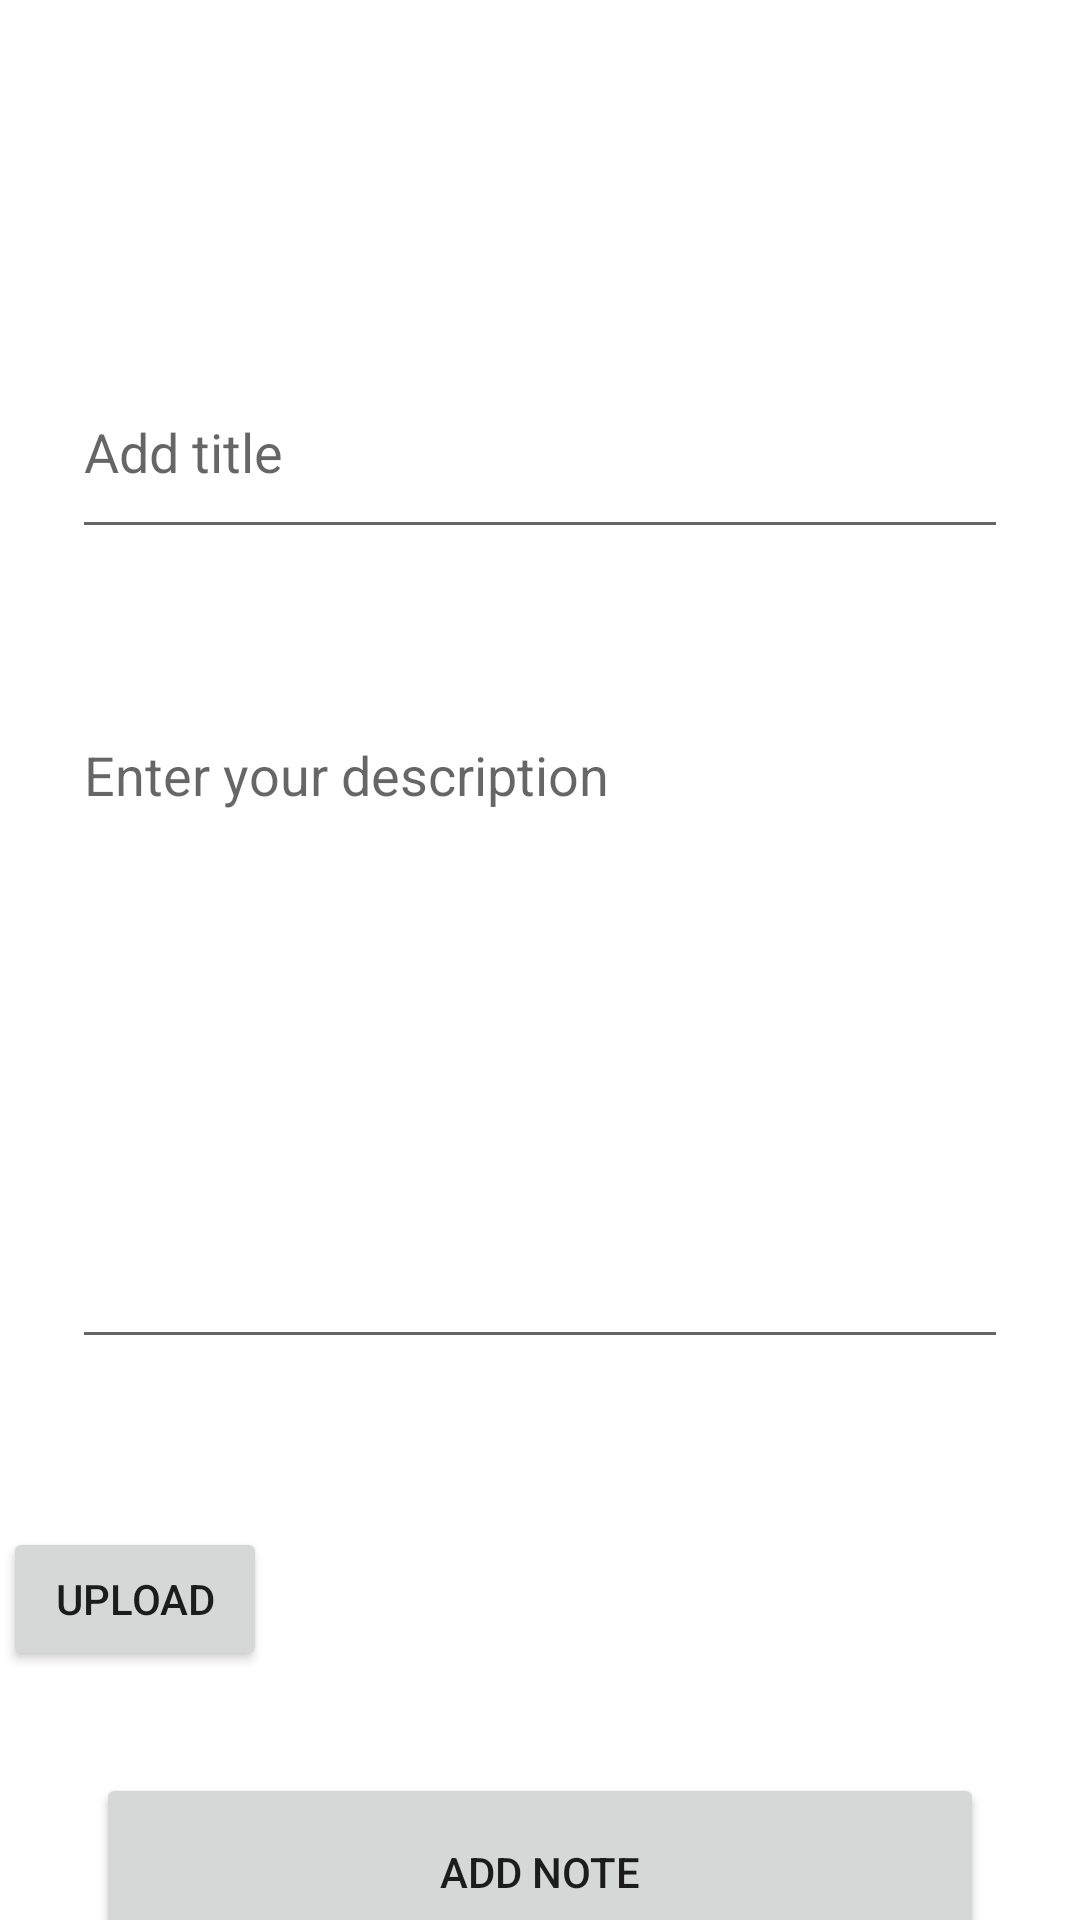

The Android layout XML behind this screen, and the referenced resources:
<!-- AndroidManifest.xml: application theme Theme.NoteApp -->
<!-- res/layout/activity_create_note.xml -->
<?xml version="1.0" encoding="utf-8"?>
<androidx.constraintlayout.widget.ConstraintLayout xmlns:android="http://schemas.android.com/apk/res/android"
    xmlns:app="http://schemas.android.com/apk/res-auto"
    xmlns:tools="http://schemas.android.com/tools"
    android:layout_width="match_parent"
    android:layout_height="match_parent"
    tools:context=".CreateNote">

    <EditText
        android:id="@+id/create_title"
        android:layout_width="0dp"
        android:layout_height="68dp"
        android:layout_marginStart="24dp"
        android:layout_marginTop="115dp"
        android:layout_marginEnd="24dp"
        android:layout_marginBottom="53dp"
        android:ems="10"
        android:hint="Add title"
        android:inputType="textPersonName"
        app:layout_constraintBottom_toTopOf="@+id/create_description"
        app:layout_constraintEnd_toEndOf="parent"
        app:layout_constraintStart_toStartOf="parent"
        app:layout_constraintTop_toTopOf="parent" />

    <EditText
        android:id="@+id/create_description"
        android:layout_width="0dp"
        android:layout_height="217dp"
        android:layout_marginStart="24dp"
        android:layout_marginTop="53dp"
        android:layout_marginEnd="24dp"
        android:ems="10"
        android:gravity="start|top"
        android:hint="Enter your description"
        android:inputType="textMultiLine"
        app:layout_constraintEnd_toEndOf="parent"
        app:layout_constraintHorizontal_bias="0.0"
        app:layout_constraintStart_toStartOf="parent"
        app:layout_constraintTop_toBottomOf="@+id/create_title" />

    <Button
        android:id="@+id/upload_btn"
        android:layout_width="wrap_content"
        android:layout_height="wrap_content"
        android:layout_marginStart="24dp"
        android:layout_marginTop="56dp"
        android:layout_marginEnd="294dp"
        android:text="Upload"
        app:layout_constraintEnd_toEndOf="parent"
        app:layout_constraintStart_toStartOf="parent"
        app:layout_constraintTop_toBottomOf="@+id/create_description" />

    <Button
        android:id="@+id/add_note_btn"
        android:layout_width="0dp"
        android:layout_height="66dp"
        android:layout_marginStart="32dp"
        android:layout_marginTop="34dp"
        android:layout_marginEnd="32dp"
        android:text="Add Note"
        app:layout_constraintEnd_toEndOf="parent"
        app:layout_constraintStart_toStartOf="parent"
        app:layout_constraintTop_toBottomOf="@+id/upload_btn" />
</androidx.constraintlayout.widget.ConstraintLayout>
<!-- resources referenced by this layout -->
<resources>
  <style name="Theme.NoteApp" parent="Theme.MaterialComponents.DayNight.DarkActionBar">
          
          <item name="colorPrimary">@color/purple_500</item>
          <item name="colorPrimaryVariant">@color/purple_700</item>
          <item name="colorOnPrimary">@color/white</item>
          
          <item name="colorSecondary">@color/teal_200</item>
          <item name="colorSecondaryVariant">@color/teal_700</item>
          <item name="colorOnSecondary">@color/black</item>
          
          <item name="android:statusBarColor" tools:targetApi="l">?attr/colorPrimaryVariant</item>
          
      </style>
  <!-- not gathered from this repository: default colours our renderer supplied (Android Studio template values) -->
  <color name="purple_500">#FF6200EE</color>
  <color name="purple_700">#FF3700B3</color>
  <color name="teal_200">#FF03DAC5</color>
  <color name="teal_700">#FF018786</color>
  <color name="black">#FF000000</color>
  <color name="white">#FFFFFFFF</color>
</resources>
